Run: headless pygame with SDL's dummy video driver; simulated clock (each Clock.tick advances the game by its frame time, no real sleeping); random seed 0; keys injected as events and as key.get_pressed() state; no mouse input.
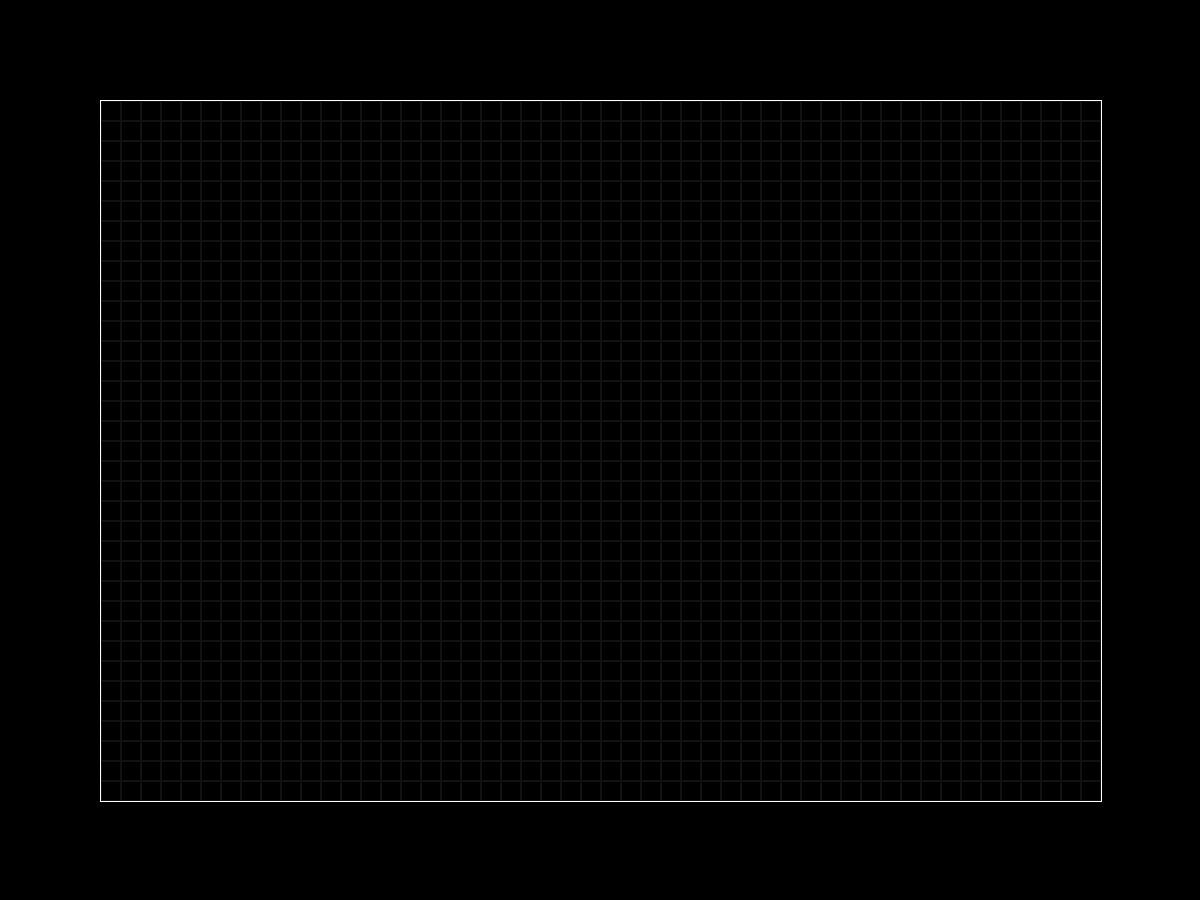
Frame 1 of 4 · flips 1–60 · no input
Frame 2 of 4 · flips 61–180 · tapped SPACE, RETURN · held RIGHT (→), D · screen unchanged from frame 1, image omitted
Frame 3 of 4 · flips 181–300 · held DOWN (↓), S · screen unchanged from frame 2, image omitted
Frame 4 of 4 · flips 301–420 · held LEFT (←), A, UP (↑), W · screen unchanged from frame 3, image omitted

The pygame program that drew these frames:

import sys

import pygame

def main():

    global SCREEN, MARGIN_X, MARGIN_Y, SCREEN_WIDTH, SCREEN_HEIGHT, BORDER_SIZE

    pygame.init()
    SCREEN_WIDTH = 1200
    SCREEN_HEIGHT = 900
    BORDER_SIZE = 1
    MARGIN_X = 100
    MARGIN_Y = 100

    SCREEN = pygame.display.set_mode((SCREEN_WIDTH, SCREEN_HEIGHT))
    pygame.display.set_caption("Falling Sands")
    running = True

    while running:
        drawGrid();
        for event in pygame.event.get():
            if event.type == pygame.QUIT:
                running = False
        pygame.display.update()

    pygame.quit()
    sys.exit()






def drawGrid():

    grid_width = SCREEN_WIDTH - MARGIN_X*2 + BORDER_SIZE*2
    grid_height = SCREEN_HEIGHT - MARGIN_Y*2 + BORDER_SIZE*2

    grid = pygame.Surface((grid_width, grid_height))
    grid_borders = pygame.Rect(0,0, grid_width, grid_height)
    grid.fill((0, 0, 0))
    pygame.draw.rect(grid, pygame.Color('#ffffff'), grid_borders, BORDER_SIZE)
    blockSize = 20;
    for x in range(BORDER_SIZE, grid_width - BORDER_SIZE, blockSize):
        for y in range(BORDER_SIZE, grid_height - BORDER_SIZE, blockSize):
            rect = pygame.Rect(x, y, blockSize, blockSize)
            pygame.draw.rect(grid, pygame.Color("#111111"), rect, 1)
    SCREEN.blit(grid, (MARGIN_X,MARGIN_Y))

if __name__ == "__main__":
    main()
